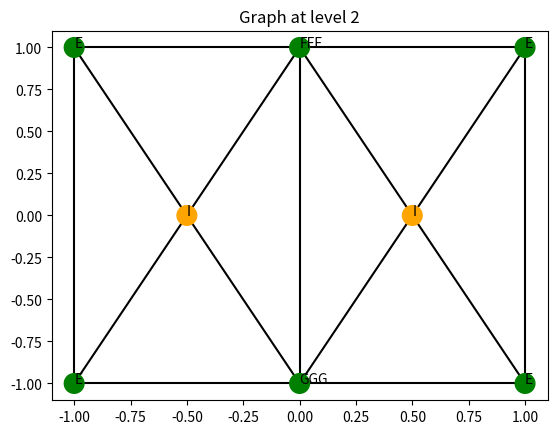
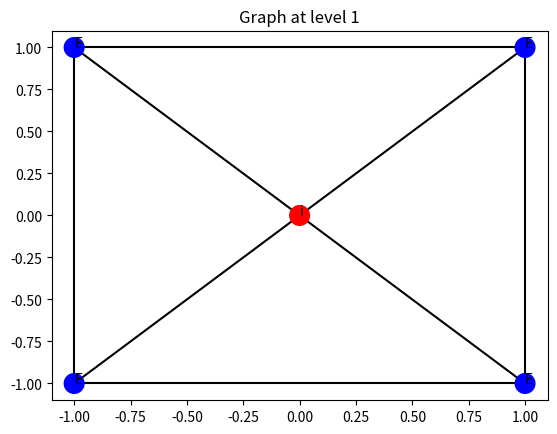

Recreate these plots in Python, in order.
# %%
import networkx as nx
from matplotlib import pyplot as plt


# %%
class Vertex:
    def __init__(self, position: tuple((int, int)), label: str, color: str, id=[0]):
        self.label = label
        self.position = position
        self.color = color
        self.id = id[0]
        id[0] += 1

    def __hash__(self) -> int:
        return hash((self.id, self.label, self.color, self.position))

    def __eq__(self, G2_node):
        # TODO: kolor na razie wszędzie dawać ten sam dla uproszczenia?...
        # TODO: porównywać po odległościach między wierzchołkami??? bo trzeba chyba sprawdzić, czy w środku grafu jest I czy i?
        return self.label == G2_node.label and self.color == G2_node.color

    def __repr__(self):
        return f"{self.color} {self.label} vertex at {self.position}"


class GraphMatcherByLabel(nx.isomorphism.GraphMatcher):
    def __init__(self, graph1, graph2):
        super().__init__(graph1, graph2)

    def semantic_feasibility(self, G1_node, G2_node):
        return True


class TieredGraph:
    def __init__(self, corners: tuple):
        self.graph = nx.Graph()
        starting_vertex = Vertex((0, 0), "E", "red")
        self.graph.add_node(starting_vertex)
        self.corners = corners
        self.tiers = []
        self.tiers.append([starting_vertex])

    def show(self):
        fig, ax = plt.subplots()
        xs, ys = zip(*[node.position for node in self.graph.nodes])
        colors = [node.color for node in self.graph.nodes]
        labels = [node.label for node in self.graph.nodes]
        xs = list(xs)
        ys = list(ys)

        for edge in self.graph.edges:
            ax.plot([edge[0].position[0], edge[1].position[0]], [edge[0].position[1], edge[1].position[1]],
                    color="black", zorder=1)

        ax.scatter(xs, ys, c=colors, s=200, zorder=2)

        for i, label in enumerate(labels):
            ax.annotate(label, (xs[i], ys[i]))

        plt.title("Whole graph")
        plt.show()

    def showLevel(self, level: int):
        levelNodes = [node for node in self.graph.nodes if node in self.tiers[level]]
        graph = self.graph.subgraph(levelNodes)

        fig, ax = plt.subplots()
        xs, ys = zip(*[node.position for node in graph.nodes])
        colors = [node.color for node in graph.nodes]
        labels = [node.label for node in graph.nodes]
        xs = list(xs)
        ys = list(ys)

        edges = [edge for edge in graph.edges if edge[0] in levelNodes and edge[1] in levelNodes]
        for edge in edges:
            ax.plot([edge[0].position[0], edge[1].position[0]], [edge[0].position[1], edge[1].position[1]],
                    color="black", zorder=1)

        ax.scatter(xs, ys, c=colors, s=200, zorder=2)

        for i, label in enumerate(labels):
            ax.annotate(label, (xs[i], ys[i]))

        plt.title(f"Graph at level {level}")
        plt.show()

    def P1(self):
        LHS = nx.Graph()
        LHS.add_node(v0 := Vertex(None, "E", "red"))

        matches = GraphMatcherByLabel(self.graph, LHS).subgraph_isomorphisms_iter()
        match = next(matches)
        assert match is not None, f"P1: No match for {v0} found!"

        # TODO: czy mamy kopiować lewą stronę produkcji w P1?
        RHS = nx.Graph()
        RHS.add_node(v0 := Vertex(list(match.keys())[0].position, "e", "red"))
        RHS.add_node(v1 := Vertex(self.corners[0], "E", "blue"))
        RHS.add_node(v2 := Vertex(self.corners[1], "E", "blue"))
        RHS.add_node(v3 := Vertex(self.corners[2], "E", "blue"))
        RHS.add_node(v4 := Vertex(self.corners[3], "E", "blue"))
        # TODO: czy współrzędne idą pionowo/poziomo względem OX i OY??
        RHS.add_node(
            i := Vertex(((self.corners[0][0] + self.corners[1][0]) / 2, (self.corners[0][1] + self.corners[2][1]) / 2),
                        "I", "red"))
        RHS.add_edges_from([(v1, v2), (v2, v4), (v4, v3), (v3, v1),
                            (v1, i), (v2, i), (v3, i), (v4, i)])
        self.tiers[0] = [v0]
        self.tiers.append([v1, v2, v3, v4, i])  # appending RHS to first level

        self.graph = RHS

        return self

    def P2(self):  # TODO: uwzględnić poziom

        LHS = nx.Graph()
        LHS.add_node(v1 := Vertex(None, "E", "blue"))
        LHS.add_node(v2 := Vertex(None, "E", "blue"))
        LHS.add_node(v3 := Vertex(None, "E", "blue"))
        LHS.add_node(v4 := Vertex(None, "E", "blue"))
        LHS.add_node(i := Vertex(None, "I", "red"))

        LHS.add_edges_from([(v1, v2), (v2, v4), (v3, v4), (v1, v3),
                            (v1, i), (v2, i), (v3, i), (v4, i)])

        matches = GraphMatcherByLabel(self.graph, LHS).subgraph_isomorphisms_iter()
        match = next(matches)
        assert match is not None, f"P2: No match for {LHS} found!"

        # change I -> i
        matched_i = [v for v in list(match.keys()) if v.label == "I"]
        matched_i[0].label = "i"

        print(f"Isomorfic matched graph {match}")

        # fixme?
        sorted_matched_vertices = match.items()  # sorted(match.items(), key=lambda kvtuple: (kvtuple[0].position[1], kvtuple[0].position[0]))
        for k, v in sorted_matched_vertices:
            v.position = k.position

        RHS = nx.Graph()
        # TODO: uwzględnić różne kolory na róznych poziomach?
        RHS.add_node(new_v1 := Vertex(v1.position, "E", "green"))
        RHS.add_node(
            new_v1_5 := Vertex(((v1.position[0] + v2.position[0]) / 2, (v1.position[1] + v2.position[1]) / 2), "FFF",
                               "green"))
        RHS.add_node(new_v2 := Vertex(v2.position, "E", "green"))
        RHS.add_node(new_v3 := Vertex(v3.position, "E", "green"))
        RHS.add_node(
            new_v3_5 := Vertex(((v3.position[0] + v4.position[0]) / 2, (v3.position[1] + v4.position[1]) / 2), "GGG",
                               "green"))
        RHS.add_node(new_v4 := Vertex(v4.position, "E", "green"))

        RHS.add_node(new_i_left := Vertex(
            ((new_v1.position[0] + new_v1_5.position[0]) / 2, (new_v1.position[1] + new_v3.position[1]) / 2), "I",
            "orange"))

        RHS.add_node(new_i_right := Vertex(
            ((new_v1_5.position[0] + new_v2.position[0]) / 2, (new_v1_5.position[1] + new_v3_5.position[1]) / 2), "I",
            "orange"))

        edges = [(new_v1, new_v1_5), (new_v1_5, new_v2), (new_v1, new_v3), (new_v3, new_v3_5), (new_v1_5, new_v3_5),
                 (new_v3_5, new_v4), (new_v2, new_v4),
                 (new_v1, new_i_left), (new_v1_5, new_i_left), (new_v3, new_i_left), (new_v3_5, new_i_left),
                 (new_v1_5, new_i_right), (new_v2, new_i_right), (new_v3_5, new_i_right), (new_v4, new_i_right)]
        RHS.add_edges_from(edges)

        # appending RHS to new level - powinno uwzględniać poziom "parenta"
        self.tiers.append([new_v1, new_v1_5, new_v2, new_v3, new_v3_5, new_v4, new_i_left, new_i_right])
        print(f"Tiers after P2 {self.tiers}")

        # add edges between layers (between i and Is)
        self.graph.add_edges_from(edges)
        self.graph.add_edges_from([(matched_i[0], new_i_left), (matched_i[0], new_i_right)])

        return self


if __name__ == '__main__':
    v1 = (-1, 1)
    v2 = (1, 1)
    v3 = (-1, -1)
    v4 = (1, -1)
    g = TieredGraph((v1, v2, v3, v4))

    # g.showLevel(0)
    g.P1()
    # g.showLevel(1)
    g.P2()
    # g.showLevel(0)
    # g.showLevel(1) # todo: znika jedna krawędź xD
    g.showLevel(2)
    # g.P2()
    # g.P2()
    g.showLevel(1)  # todo: znika druga krawędź xD
    # g.showLevel(2)
